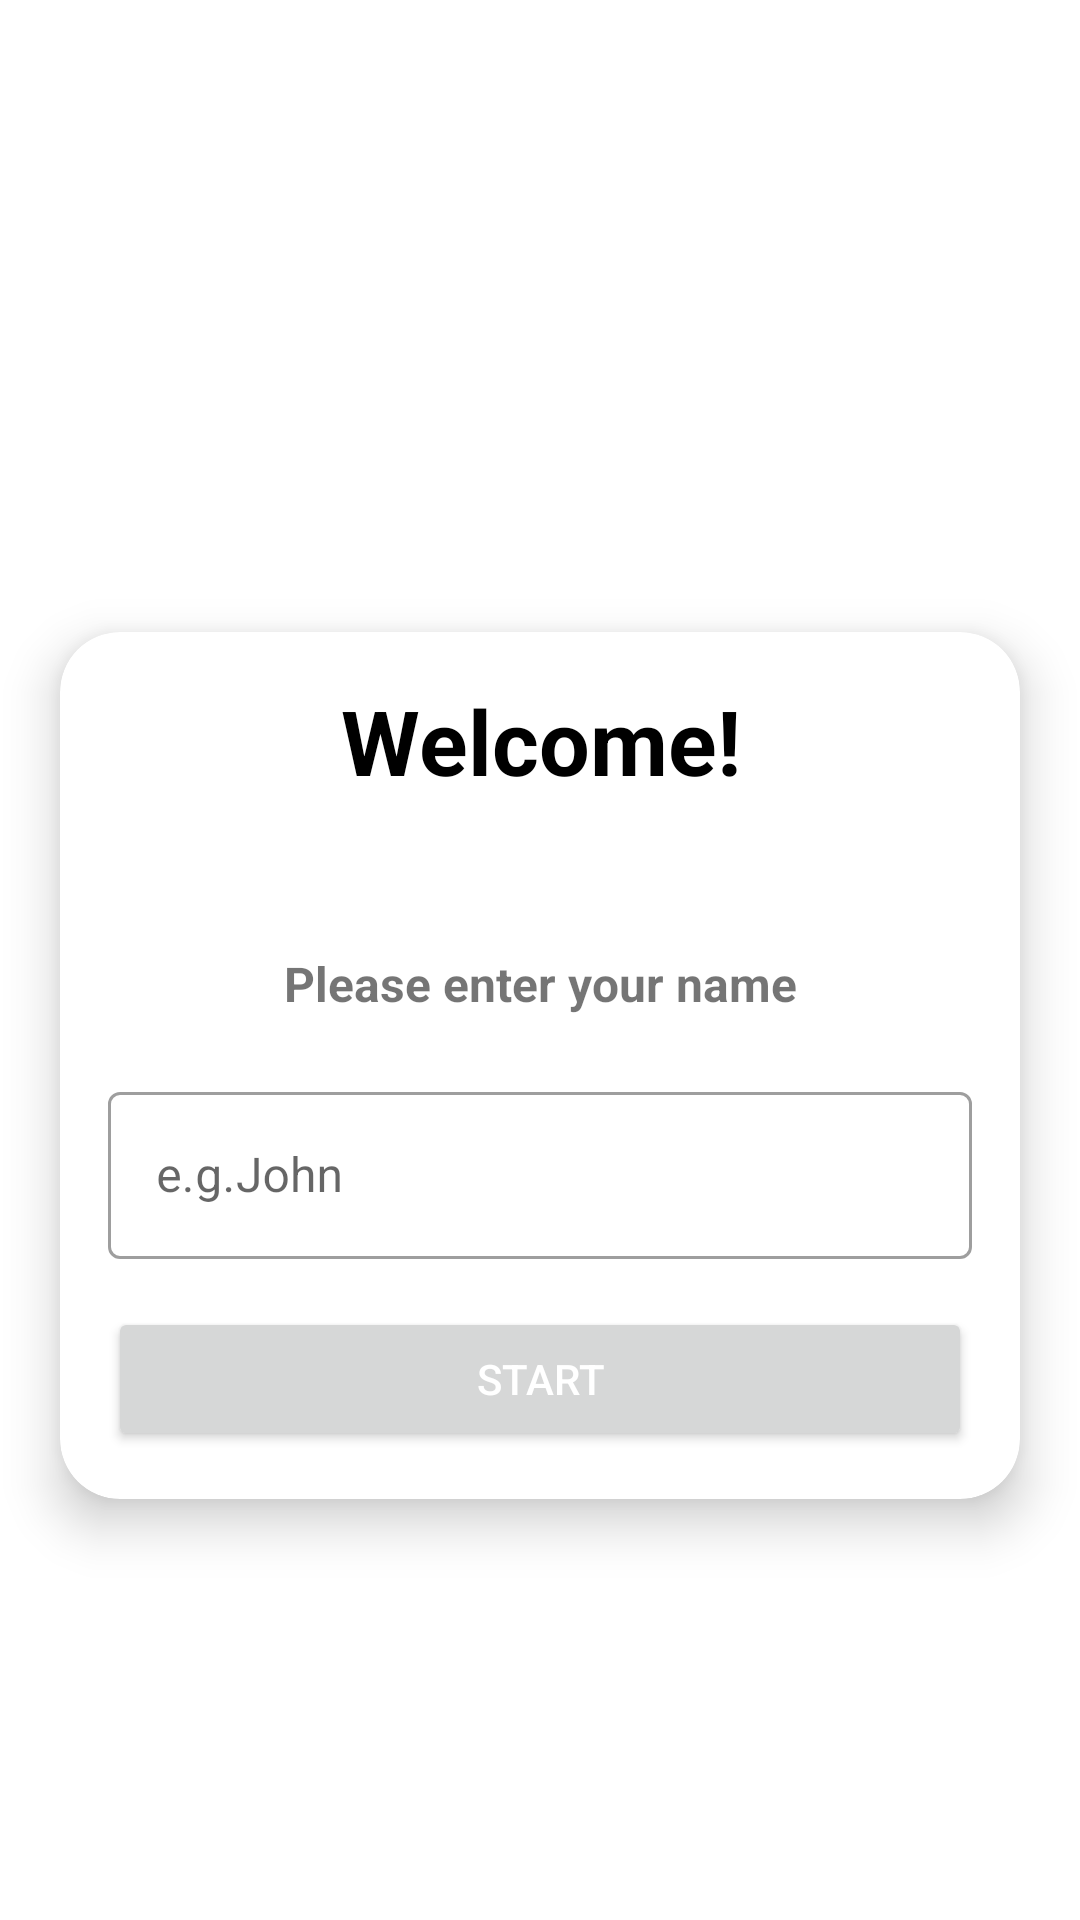

This screen was rendered from an Android layout file. Write that file and the resources it references.
<!-- AndroidManifest.xml: application theme Theme.MyQuiz -->
<!-- res/layout/activity_main.xml -->
<?xml version="1.0" encoding="utf-8"?>
    <LinearLayout xmlns:android="http://schemas.android.com/apk/res/android"
        xmlns:tools="http://schemas.android.com/tools"
        xmlns:app="http://schemas.android.com/apk/res-auto"
        android:layout_width="match_parent"
        android:layout_height="match_parent"
        tools:context=".MainActivity"
        android:background="@drawable/ic_bg"
        android:orientation="vertical"
        android:gravity="center"
        >
        <TextView
            android:layout_width="match_parent"
            android:layout_height="wrap_content"
            android:text="@string/quiz_game"
            android:gravity="center"
            android:textSize="30sp"
            android:textStyle="bold"
            android:layout_marginBottom="30dp"
            android:textColor="@color/white"
            />


        <com.google.android.material.card.MaterialCardView
            android:layout_width="match_parent"
            android:layout_height="wrap_content"
            android:layout_marginStart="20dp"
            android:layout_marginEnd="20dp"
            android:background="@color/white"
            app:cardElevation="10dp"
            app:cardCornerRadius="20dp">






            <LinearLayout
                android:layout_width="match_parent"
                android:layout_height="wrap_content"
                android:layout_margin="16dp"
                android:orientation="vertical">

                <TextView
                    android:layout_width="match_parent"
                    android:layout_height="wrap_content"
                    android:text="@string/welcome"
                    android:gravity="center"
                    android:textSize="30dp"
                    android:textStyle="bold"
                    android:textColor="@color/black"
                    />

                <TextView
                    android:layout_width="match_parent"
                    android:layout_height="wrap_content"
                    android:layout_marginTop="50dp"
                    android:text="@string/please_enter_your_name"
                    android:gravity="center"
                    android:textSize="16dp"
                    android:textStyle="bold"
                    />

                <com.google.android.material.textfield.TextInputLayout
                    android:layout_width="match_parent"
                    android:layout_height="wrap_content"
                    style="@style/Widget.MaterialComponents.TextInputLayout.OutlinedBox"
                    android:layout_marginTop="20dp"
                    >
                    <androidx.appcompat.widget.AppCompatEditText
                        android:id="@+id/etName"
                        android:layout_width="match_parent"
                        android:layout_height="wrap_content"
                        android:hint="e.g.John"
                        android:inputType="textCapWords"
                        >

                    </androidx.appcompat.widget.AppCompatEditText>

                </com.google.android.material.textfield.TextInputLayout>

                <Button
                android:id="@+id/btnStart"
                android:layout_width="match_parent"
                android:layout_height="wrap_content"
                android:layout_marginTop="16dp"
                android:textColor="@color/white"
                android:text="@string/start"

                >


            </Button>
            </LinearLayout>


</com.google.android.material.card.MaterialCardView>

    </LinearLayout>
<!-- resources referenced by this layout -->
<resources>
  <string name="please_enter_your_name">Please enter your name</string>
  <string name="quiz_game">Quiz app</string>
  <string name="start">Start</string>
  <string name="welcome">Welcome!</string>
  <style name="Theme.MyQuiz" parent="Theme.MaterialComponents.DayNight.NoActionBar">
          
          <item name="colorPrimary">@color/purple_500</item>
          <item name="colorPrimaryVariant">@color/purple_700</item>
          <item name="colorOnPrimary">@color/white</item>
          
          <item name="colorSecondary">@color/teal_200</item>
          <item name="colorSecondaryVariant">@color/teal_700</item>
          <item name="colorOnSecondary">@color/black</item>
          
          <item name="android:statusBarColor">?attr/colorPrimaryVariant</item>
          <item name="android:windowFullscreen">true</item>
          
      </style>
  <!-- not gathered from this repository: default colours our renderer supplied (Android Studio template values) -->
  <color name="purple_500">#FF6200EE</color>
  <color name="purple_700">#FF3700B3</color>
  <color name="teal_200">#FF03DAC5</color>
  <color name="teal_700">#FF018786</color>
  <color name="black">#FF000000</color>
  <color name="white">#FFFFFFFF</color>
</resources>
